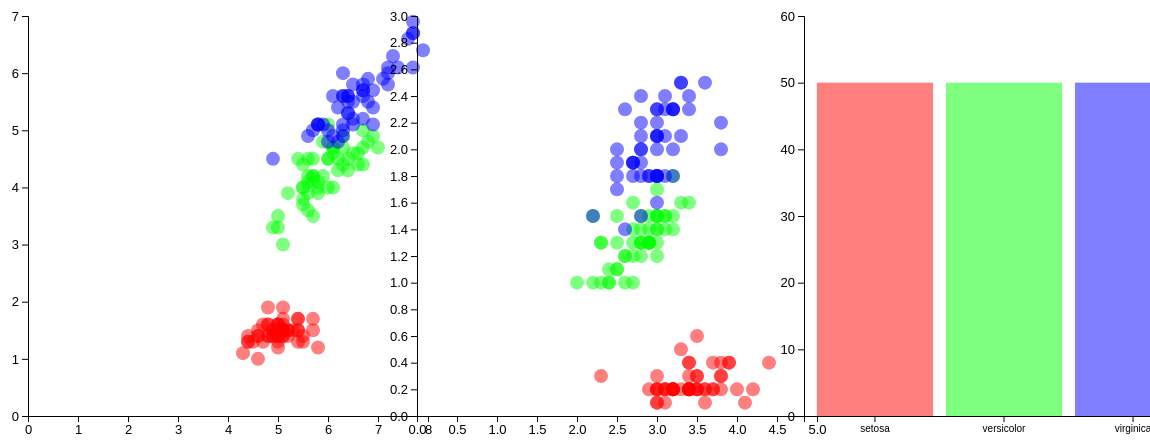
D3 v5 page, settled after 480 driven frames (8 s of simulated time); the page loaded 1 data file(s).


// ── script.js
const MARGINS = { left: 50, right: 50, top: 50, bottom: 50 };

const FRAME_HEIGHT = 500;
const FRAME_WIDTH = 500;

const VIS_HEIGHT = FRAME_HEIGHT - MARGINS.top - MARGINS.bottom;
const VIS_WIDTH = FRAME_WIDTH - MARGINS.left - MARGINS.right;

//Adding color to the points
const colorScale = d3
  .scaleOrdinal()
  .domain(["setosa", "versicolor", "virginica"])
  .range(["#ff0000", "#00ff00", "#0000ff"]);

const FRAME1 = d3
  .select("#col1")
  .append("svg")
  .attr("height", FRAME_HEIGHT)
  .attr("width", FRAME_WIDTH)
  .attr("class", "frame");

const FRAME2 = d3
  .select("#col2")
  .append("svg")
  .attr("height", FRAME_HEIGHT)
  .attr("width", FRAME_WIDTH)
  .attr("class", "frame")
  .attr("class", "frame2");

const FRAME3 = d3
  .select("#col3")
  .append("svg")
  .attr("height", FRAME_HEIGHT)
  .attr("width", FRAME_WIDTH)
  .attr("class", "frame");

//Bar chart data
const barData = [
  { Species: "setosa", count: 50 },
  { Species: "versicolor", count: 50 },
  { Species: "virginica", count: 50 },
];

d3.csv("data/iris.csv").then((data) => {
  const MAX_X = d3.max(data, (d) => {
    return parseInt(d.Sepal_Length) + 1;
  });

  const MAX_Y = d3.max(data, (d) => {
    return parseInt(d.Petal_Length) + 1;
  });

  const X_SCALE = d3.scaleLinear().domain([0, MAX_X]).range([0, VIS_WIDTH]);
  const Y_SCALE = d3.scaleLinear().domain([0, MAX_Y]).range([VIS_HEIGHT, 0]);

  //Making point selection a variable so we can link by ID later
  const listCircles = FRAME1.selectAll("points")
    .data(data)
    .enter()
    .append("circle")
    .attr("id", (d) => {
      return d.ID;
    })
    .attr("cx", (d) => {
      return X_SCALE(d.Sepal_Length) + MARGINS.left;
    })
    .attr("cy", (d) => {
      return Y_SCALE(d.Petal_Length) + MARGINS.left;
    })
    .attr("r", 7)
    .attr("opacity", 0.5)
    .attr("class", "point")
    .attr("fill", function (d) {
      return colorScale(d.Species);
    });

  FRAME1.append("g")
    .attr(
      "transform",
      "translate(" + MARGINS.left + "," + (VIS_HEIGHT + MARGINS.top) + ")"
    )
    .call(d3.axisBottom(X_SCALE).ticks(8))
    .attr("font-size", "13px");

  FRAME1.append("g")
    .attr("transform", "translate(" + MARGINS.right + ", " + MARGINS.top + ")")
    .call(d3.axisLeft(Y_SCALE).ticks(8))
    .attr("font-size", "13px");

  // Define the scales for the x-axis and y-axis
  const X_SCALE3 = d3
    .scaleBand()
    .domain(
      barData.map(function (d) {
        return d.Species;
      })
    )
    .range([0, VIS_WIDTH])
    .padding(0.1);

  const Y_SCALE3 = d3.scaleLinear().domain([0, 60]).range([VIS_HEIGHT, 0]);

  // Create the bars
  const listBars = FRAME3.selectAll("rect")
    .data(barData)
    .enter()
    .append("rect")
    .attr("class", "bar")
    .attr("x", function (d) {
      return X_SCALE3(d.Species) + MARGINS.left;
    })
    .attr("y", function (d) {
      return Y_SCALE3(50) + MARGINS.top;
    })
    .attr("width", X_SCALE3.bandwidth())
    .attr("fill-opacity", 0.5)
    .attr("height", Y_SCALE3(10))
    .attr("fill", function (d) {
      return colorScale(d.Species);
    });

  const xAxis = d3.axisBottom(X_SCALE3);

  FRAME3.append("g")
    .attr("class", "x-axis")
    .attr(
      "transform",
      "translate(" + MARGINS.left + "," + (VIS_HEIGHT + MARGINS.top) + ")"
    )
    .call(xAxis);

  FRAME3.append("g")
    .attr("transform", "translate(" + MARGINS.right + ", " + MARGINS.top + ")")
    .call(d3.axisLeft(Y_SCALE3).ticks(8))
    .attr("font-size", "13px");

  const MAX_X2 = d3.max(data, (d) => {
    return parseInt(d.Sepal_Width) + 1;
  });

  const MAX_Y2 = d3.max(data, (d) => {
    return parseInt(d.Petal_Width) + 1;
  });

  const X_SCALE2 = d3.scaleLinear().domain([0, MAX_X2]).range([0, VIS_WIDTH]);
  const Y_SCALE2 = d3.scaleLinear().domain([0, MAX_Y2]).range([VIS_HEIGHT, 0]);

  //making point selection for chart 2 into graph so we can link by ID
  const listCircles2 = FRAME2.selectAll("points")
    .data(data)
    .enter()
    .append("circle")
    .attr("id", (d) => {
      return d.ID;
    })
    .attr("cx", (d) => {
      return X_SCALE2(d.Sepal_Width) + MARGINS.left;
    })
    .attr("cy", (d) => {
      return Y_SCALE2(d.Petal_Width) + MARGINS.left;
    })
    .attr("r", 7)
    .attr("opacity", 0.5)
    .attr("class", (d) => {
      return "point " + d.Species;
    })
    .attr("fill", function (d) {
      return colorScale(d.Species);
    });

  FRAME2.append("g")
    .attr(
      "transform",
      "translate(" + MARGINS.left + "," + (VIS_HEIGHT + MARGINS.top) + ")"
    )
    .call(d3.axisBottom(X_SCALE2).ticks(11))
    .attr("font-size", "13px");

  FRAME2.append("g")
    .attr("transform", "translate(" + MARGINS.right + ", " + MARGINS.top + ")")
    .call(d3.axisLeft(Y_SCALE2).ticks(16))
    .attr("font-size", "13px");

  const brush = d3
    .brush()
    .extent([
      [0, 0],
      [VIS_WIDTH + MARGINS.left, VIS_HEIGHT + MARGINS.top],
    ])
    .on("brush", brushFn);

  // Create the brush
  FRAME2.append("g").attr("class", "brush").call(brush);

  // Define the brushing function
  function brushFn(event) {
    // Get the selection coordinate
    const selection = event.selection;

    //give class selected to chart2 points if isBrushed == True
    listCircles2.classed("selected", function (d) {
      return isBrushed(
        selection,
        X_SCALE2(d.Sepal_Width) + MARGINS.left,
        Y_SCALE2(d.Petal_Width) + MARGINS.top
      );
    });

    listCircles.classed("selected", function (d) {
      let idPresent = false;

      for (let i = 0; i < listCircles2._groups[0].length; i++) {
        //comparing on whether IDs of 2 charts are equal and chart2 point IS selected
        if (
          d.ID == listCircles2._groups[0][i].id &&
          listCircles2._groups[0][i].classList.length == 3
        ) {
          idPresent = true;
        }
      }

      return idPresent;
    });

    listBars.classed("selected", function (d) {
      let idPresent = false;

      for (let i = 0; i < listCircles2._groups[0].length; i++) {
        //comparing for equivalent species and chart2 point is selected
        if (
          listCircles2._groups[0][i].classList.contains(d.Species) &&
          listCircles2._groups[0][i].classList.length == 3
        ) {
          idPresent = true;
        }
      }

      return idPresent;
    });
  }

  //is a point within the coordinates?
  function isBrushed(brush_coords, cx, cy) {
    const x0 = brush_coords[0][0],
      x1 = brush_coords[1][0],
      y0 = brush_coords[0][1],
      y1 = brush_coords[1][1];
    return x0 <= cx && cx <= x1 && y0 <= cy && cy <= y1;
  }
});


### data: data/iris.csv
ID, Sepal_Length, Sepal_Width, Petal_Length, Petal_Width, Species
1, 5.1, 3.5, 1.4, 0.2, setosa
2, 4.9, 3, 1.4, 0.2, setosa
3, 4.7, 3.2, 1.3, 0.2, setosa
4, 4.6, 3.1, 1.5, 0.2, setosa
5, 5, 3.6, 1.4, 0.2, setosa
6, 5.4, 3.9, 1.7, 0.4, setosa
7, 4.6, 3.4, 1.4, 0.3, setosa
8, 5, 3.4, 1.5, 0.2, setosa
9, 4.4, 2.9, 1.4, 0.2, setosa
10, 4.9, 3.1, 1.5, 0.1, setosa
11, 5.4, 3.7, 1.5, 0.2, setosa
12, 4.8, 3.4, 1.6, 0.2, setosa
13, 4.8, 3, 1.4, 0.1, setosa
14, 4.3, 3, 1.1, 0.1, setosa
15, 5.8, 4, 1.2, 0.2, setosa
16, 5.7, 4.4, 1.5, 0.4, setosa
17, 5.4, 3.9, 1.3, 0.4, setosa
18, 5.1, 3.5, 1.4, 0.3, setosa
19, 5.7, 3.8, 1.7, 0.3, setosa
20, 5.1, 3.8, 1.5, 0.3, setosa
21, 5.4, 3.4, 1.7, 0.2, setosa
22, 5.1, 3.7, 1.5, 0.4, setosa
23, 4.6, 3.6, 1, 0.2, setosa
24, 5.1, 3.3, 1.7, 0.5, setosa
25, 4.8, 3.4, 1.9, 0.2, setosa
26, 5, 3, 1.6, 0.2, setosa
27, 5, 3.4, 1.6, 0.4, setosa
28, 5.2, 3.5, 1.5, 0.2, setosa
29, 5.2, 3.4, 1.4, 0.2, setosa
30, 4.7, 3.2, 1.6, 0.2, setosa
31, 4.8, 3.1, 1.6, 0.2, setosa
32, 5.4, 3.4, 1.5, 0.4, setosa
33, 5.2, 4.1, 1.5, 0.1, setosa
34, 5.5, 4.2, 1.4, 0.2, setosa
35, 4.9, 3.1, 1.5, 0.2, setosa
36, 5, 3.2, 1.2, 0.2, setosa
37, 5.5, 3.5, 1.3, 0.2, setosa
38, 4.9, 3.6, 1.4, 0.1, setosa
39, 4.4, 3, 1.3, 0.2, setosa
40, 5.1, 3.4, 1.5, 0.2, setosa
41, 5, 3.5, 1.3, 0.3, setosa
42, 4.5, 2.3, 1.3, 0.3, setosa
43, 4.4, 3.2, 1.3, 0.2, setosa
44, 5, 3.5, 1.6, 0.6, setosa
45, 5.1, 3.8, 1.9, 0.4, setosa
46, 4.8, 3, 1.4, 0.3, setosa
47, 5.1, 3.8, 1.6, 0.2, setosa
48, 4.6, 3.2, 1.4, 0.2, setosa
49, 5.3, 3.7, 1.5, 0.2, setosa
50, 5, 3.3, 1.4, 0.2, setosa
51, 7, 3.2, 4.7, 1.4, versicolor
52, 6.4, 3.2, 4.5, 1.5, versicolor
53, 6.9, 3.1, 4.9, 1.5, versicolor
54, 5.5, 2.3, 4, 1.3, versicolor
55, 6.5, 2.8, 4.6, 1.5, versicolor
56, 5.7, 2.8, 4.5, 1.3, versicolor
57, 6.3, 3.3, 4.7, 1.6, versicolor
58, 4.9, 2.4, 3.3, 1, versicolor
59, 6.6, 2.9, 4.6, 1.3, versicolor
60, 5.2, 2.7, 3.9, 1.4, versicolor
... 90 more rows